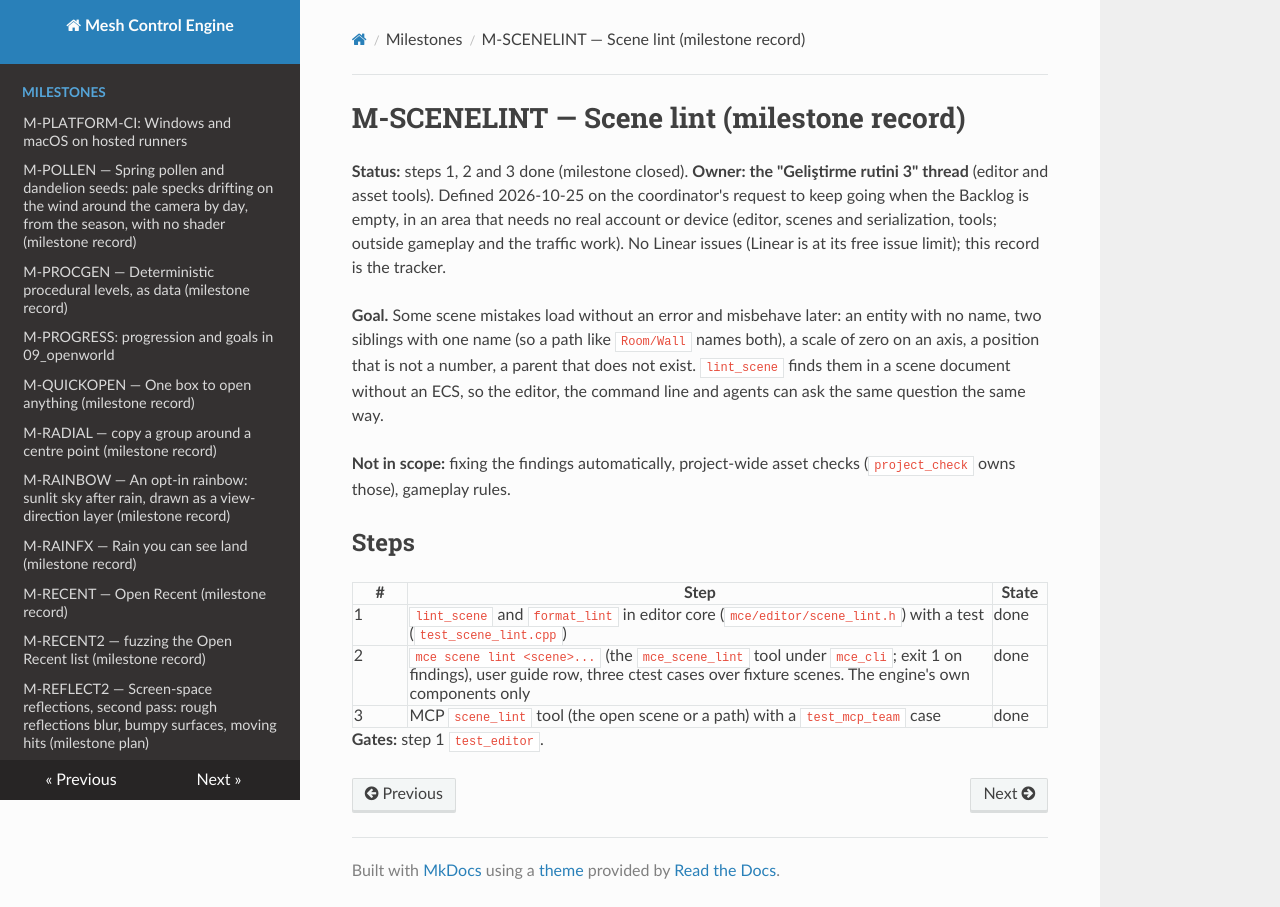

repository: sberkan09/mesh_control_engine · page: milestones/M-SCENELINT/index.html · generator: mkdocs

# M-SCENELINT — Scene lint (milestone record)

**Status:** steps 1, 2 and 3 done (milestone closed). **Owner: the "Geliştirme rutini 3" thread** (editor and asset tools). Defined 2026-10-25 on the coordinator's request to keep going when the Backlog is empty, in an area that needs no real account or device (editor, scenes and serialization, tools; outside gameplay and the traffic work). No Linear issues (Linear is at its free issue limit); this record is the tracker.

**Goal.** Some scene mistakes load without an error and misbehave later: an entity with no name, two siblings with one name (so a path like `Room/Wall` names both), a scale of zero on an axis, a position that is not a number, a parent that does not exist. `lint_scene` finds them in a scene document without an ECS, so the editor, the command line and agents can ask the same question the same way.

**Not in scope:** fixing the findings automatically, project-wide asset checks (`project_check` owns those), gameplay rules.

## Steps

| # | Step | State |
|---|---|---|
| 1 | `lint_scene` and `format_lint` in editor core (`mce/editor/scene_lint.h`) with a test (`test_scene_lint.cpp`) | done |
| 2 | `mce scene lint <scene>...` (the `mce_scene_lint` tool under `mce_cli`; exit 1 on findings), user guide row, three ctest cases over fixture scenes. The engine's own components only | done |
| 3 | MCP `scene_lint` tool (the open scene or a path) with a `test_mcp_team` case | done |

**Gates:** step 1 `test_editor`.
